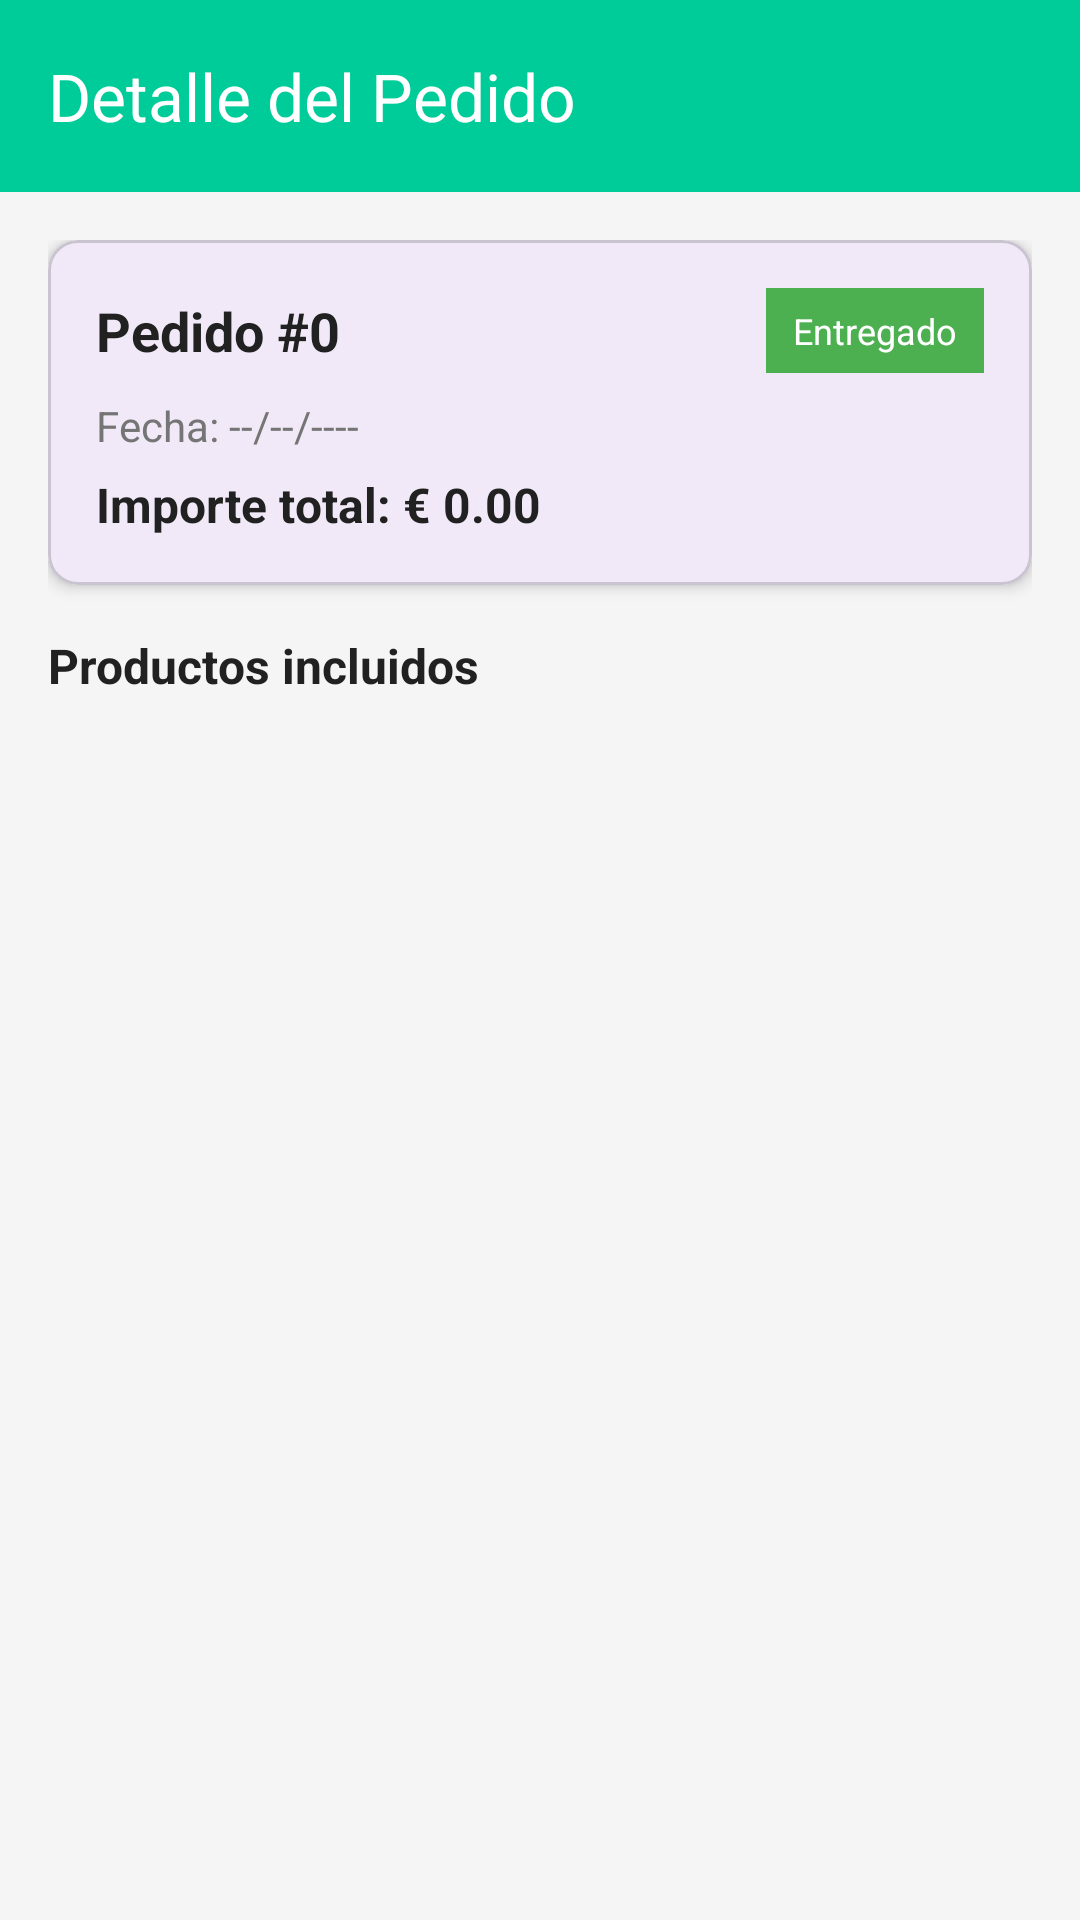

This screen was rendered from an Android layout file. Write that file and the resources it references.
<!-- AndroidManifest.xml: application theme Theme.Proyecto_App -->
<!-- res/layout/activity_detalle_pedido.xml -->
<?xml version="1.0" encoding="utf-8"?>
<LinearLayout
    xmlns:android="http://schemas.android.com/apk/res/android"
    xmlns:app="http://schemas.android.com/apk/res-auto"
    android:layout_width="match_parent"
    android:layout_height="match_parent"
    android:orientation="vertical"
    android:background="#F5F5F5">

    <androidx.appcompat.widget.Toolbar
        android:id="@+id/toolbar"
        android:layout_width="match_parent"
        android:layout_height="?attr/actionBarSize"
        android:background="#00CC99"
        app:title="Detalle del Pedido"
        app:titleTextColor="#FFFFFF"
        app:navigationIconTint="#FFFFFF" />

    <ScrollView
        android:layout_width="match_parent"
        android:layout_height="match_parent">

        <LinearLayout
            android:layout_width="match_parent"
            android:layout_height="wrap_content"
            android:orientation="vertical"
            android:padding="16dp">

            
            <com.google.android.material.card.MaterialCardView
                android:layout_width="match_parent"
                android:layout_height="wrap_content"
                android:layout_marginBottom="16dp"
                app:cardCornerRadius="10dp"
                app:cardElevation="3dp">

                <LinearLayout
                    android:layout_width="match_parent"
                    android:layout_height="wrap_content"
                    android:orientation="vertical"
                    android:padding="16dp">

                    <LinearLayout
                        android:layout_width="match_parent"
                        android:layout_height="wrap_content"
                        android:orientation="horizontal"
                        android:gravity="center_vertical"
                        android:layout_marginBottom="8dp">

                        <TextView
                            android:id="@+id/tvNumeroPedido"
                            android:layout_width="0dp"
                            android:layout_height="wrap_content"
                            android:layout_weight="1"
                            android:text="Pedido #0"
                            android:textSize="18sp"
                            android:textStyle="bold"
                            android:textColor="#212121" />

                        <TextView
                            android:id="@+id/tvEstadoPedido"
                            android:layout_width="wrap_content"
                            android:layout_height="wrap_content"
                            android:text=" Entregado "
                            android:textSize="12sp"
                            android:textColor="#FFFFFF"
                            android:padding="6dp"
                            android:background="#4CAF50" />
                    </LinearLayout>

                    <TextView
                        android:id="@+id/tvFechaPedido"
                        android:layout_width="wrap_content"
                        android:layout_height="wrap_content"
                        android:text="Fecha: --/--/----"
                        android:textSize="14sp"
                        android:textColor="#757575"
                        android:layout_marginBottom="6dp" />

                    <TextView
                        android:id="@+id/tvImportePedido"
                        android:layout_width="wrap_content"
                        android:layout_height="wrap_content"
                        android:text="Importe total: € 0.00"
                        android:textSize="16sp"
                        android:textStyle="bold"
                        android:textColor="#212121" />
                </LinearLayout>
            </com.google.android.material.card.MaterialCardView>

            
            <TextView
                android:layout_width="wrap_content"
                android:layout_height="wrap_content"
                android:text="Productos incluidos"
                android:textSize="16sp"
                android:textStyle="bold"
                android:textColor="#212121"
                android:layout_marginBottom="10dp" />

            <LinearLayout
                android:id="@+id/llProductos"
                android:layout_width="match_parent"
                android:layout_height="wrap_content"
                android:orientation="vertical" />

        </LinearLayout>
    </ScrollView>

</LinearLayout>
<!-- resources referenced by this layout -->
<resources>
  <style name="Theme.Proyecto_App" parent="Base.Theme.Proyecto_App" />
  <style name="Base.Theme.Proyecto_App" parent="Theme.Material3.Light.NoActionBar">
          
          
  
          
          <item name="android:windowOptOutEdgeToEdgeEnforcement">true</item>
  
          
          <item name="android:statusBarColor">#00CC99</item>
          
          <item name="android:windowLightStatusBar">false</item>
          
          <item name="android:navigationBarColor">#FFFFFF</item>
      </style>
</resources>
